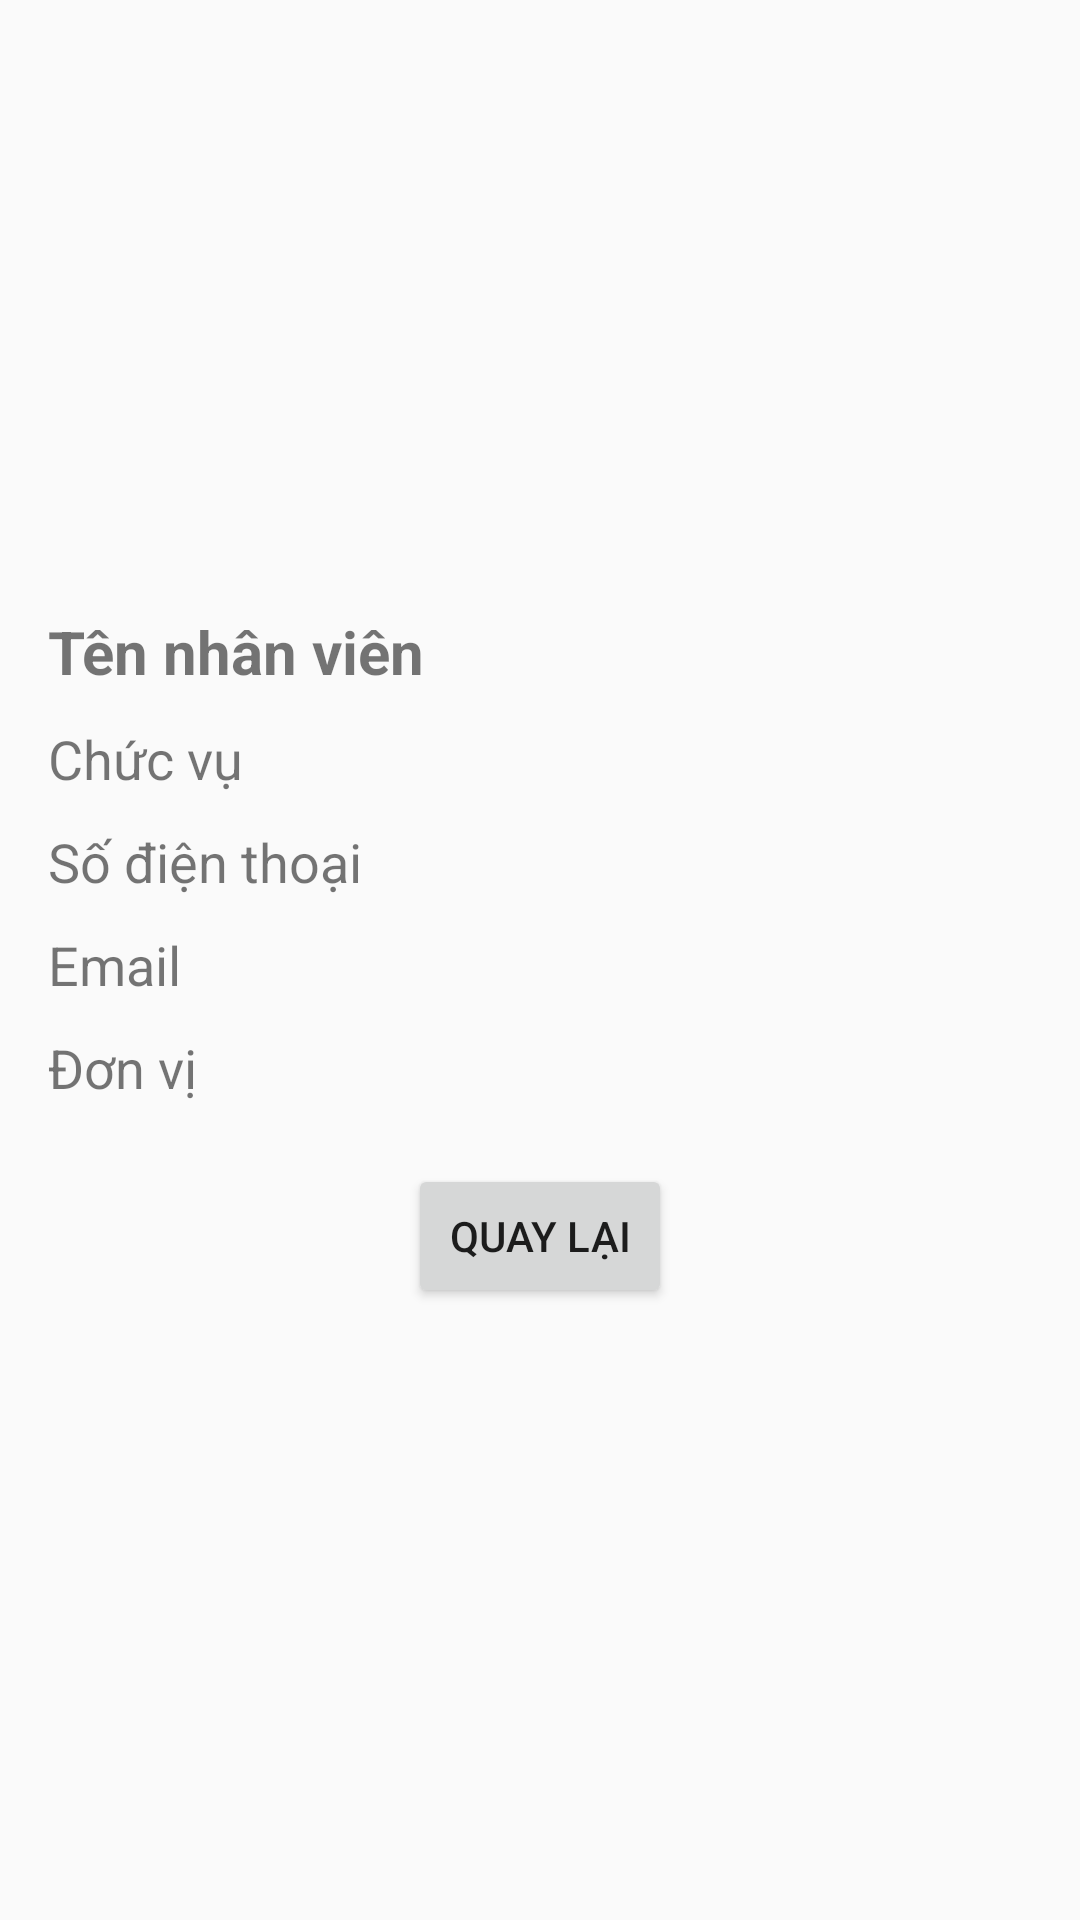

The Android layout XML behind this screen, and the referenced resources:
<!-- AndroidManifest.xml: application theme Theme.AppCompat.DayNight.DarkActionBar -->
<!-- res/layout/activity_staff_detail.xml -->
<?xml version="1.0" encoding="utf-8"?>
<LinearLayout xmlns:android="http://schemas.android.com/apk/res/android"
    android:layout_width="match_parent"
    android:layout_height="match_parent"
    android:orientation="vertical"
    android:padding="16dp"
    android:gravity="center">

    <TextView
        android:id="@+id/txtStaffName"
        android:layout_width="match_parent"
        android:layout_height="wrap_content"
        android:text="Tên nhân viên"
        android:textSize="20sp"
        android:textStyle="bold"
        android:layout_marginBottom="10dp"/>

    <TextView
        android:id="@+id/txtStaffPosition"
        android:layout_width="match_parent"
        android:layout_height="wrap_content"
        android:text="Chức vụ"
        android:textSize="18sp"
        android:layout_marginBottom="10dp"/>

    <TextView
        android:id="@+id/txtStaffPhone"
        android:layout_width="match_parent"
        android:layout_height="wrap_content"
        android:text="Số điện thoại"
        android:textSize="18sp"
        android:layout_marginBottom="10dp"/>

    <TextView
        android:id="@+id/txtStaffEmail"
        android:layout_width="match_parent"
        android:layout_height="wrap_content"
        android:text="Email"
        android:textSize="18sp"
        android:layout_marginBottom="10dp"/>

    <TextView
        android:id="@+id/txtStaffUnit"
        android:layout_width="match_parent"
        android:layout_height="wrap_content"
        android:text="Đơn vị"
        android:textSize="18sp"
        android:layout_marginBottom="20dp"/>

    <Button
        android:id="@+id/btnBack"
        android:layout_width="wrap_content"
        android:layout_height="wrap_content"
        android:text="Quay lại"/>
</LinearLayout>
<!-- resources referenced by this layout -->
<resources>

</resources>
